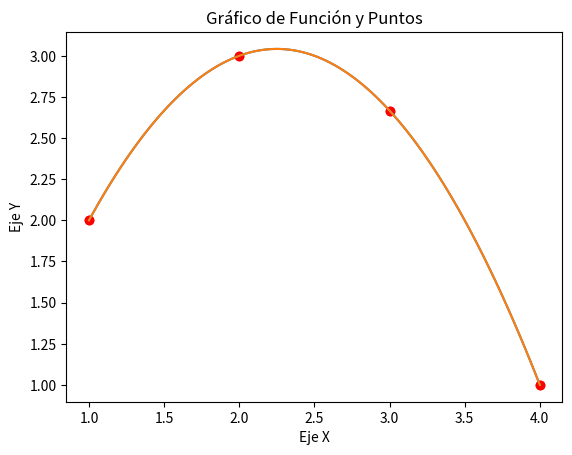

The script that saved this image:
from matplotlib import pyplot
from numpy import linspace


def showFunc(func, a, b):
    puntos_x = [i for i in range(a, b+1)]
    puntos_y = [func(x) for x in puntos_x]
    funcx = linspace(a, b, 100)
    funcy = func(funcx)

    pyplot.plot(funcx, funcy, label='Función')
    pyplot.scatter(puntos_x, puntos_y, color='red', label='Puntos')

    pyplot.xlabel('Eje X')
    pyplot.ylabel('Eje Y')
    pyplot.title('Gráfico de Función y Puntos')


def lagrange(Xs, Ys):
    def funcAprox(x):
        Ls = 0
        for i in range(len(Xs)):
            Ln = 1
            Ld = 1
            for j in range(len(Xs)):
                if i != j:
                    Ln *= (x-Xs[j])
                    Ld *= (Xs[i]-Xs[j])
            Li = Ln/Ld
            Ls += Ys[i]*Li
        return Ls
    showFunc(funcAprox, Xs[0], Xs[-1])
    pyplot.show()
    return funcAprox


def splitDifference(Xs, Ys):
    if len(Xs) == 2:
        return (Ys[1]-Ys[0])/(Xs[1]-Xs[0])
    elif len(Xs) == 1:
        return Ys[0]
    return (splitDifference(Xs[1:], Ys[1:])-splitDifference(Xs[:-1], Ys[:-1]))/(Xs[-1]-Xs[0])


def newton(Xs, Ys):
    def funcAprox(x):
        p = Ys[0]
        for i in range(1, len(Xs)):
            f = 1
            for j in range(0, i):
                f *= (x-Xs[j])
            p += splitDifference(Xs[0:i+1], Ys[0:i+1])*f
        return p
    showFunc(funcAprox, Xs[0], Xs[-1])
    pyplot.show()
    return funcAprox


if __name__ == '__main__':

    func = lagrange([1, 2, 4], [2, 3, 1])
    print(func(2.5))
    func = newton([1, 2, 4], [2, 3, 1])
    print(func(2.5))
